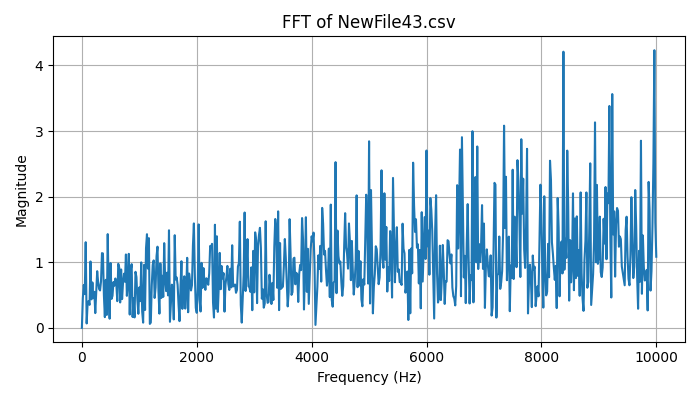

Data behind this chart, as committed beside it:
Frequency (Hz), Magnitude
0.0, 4.440892098500626e-16
16.67, 0.454
33.33, 0.6526
50, 0.5144
66.67, 1.306
83.33, 0.06687
100, 0.3708
116.7, 0.4099
133.3, 0.3504
150, 1.012
166.7, 0.4345
183.3, 0.6924
200, 0.4524
216.7, 0.5488
233.3, 0.2247
250, 0.5362
266.7, 0.8637
283.3, 0.6974
300, 0.5923
316.7, 0.5701
333.3, 0.7091
350, 1.139
366.7, 1.134
383.3, 0.4998
400, 0.1633
416.7, 0.732
433.3, 0.1968
450, 1.429
466.7, 0.5511
483.3, 0.1393
500, 0.9879
516.7, 0.4411
533.3, 0.4888
550, 0.6981
566.7, 0.642
583.3, 0.7522
600, 0.6629
616.7, 0.4065
633.3, 0.9766
650, 0.9221
666.7, 0.387
683.3, 0.8901
700, 0.4385
716.7, 0.6909
733.3, 0.8247
750, 0.7032
766.7, 1.119
783.3, 0.488
800, 0.692
816.7, 1.128
833.3, 0.2027
850, 0.877
866.7, 0.9712
883.3, 0.165
900, 0.4534
916.7, 0.1589
933.3, 0.8543
950, 0.7747
966.7, 0.4233
983.3, 0.2142
... 541 more rows
